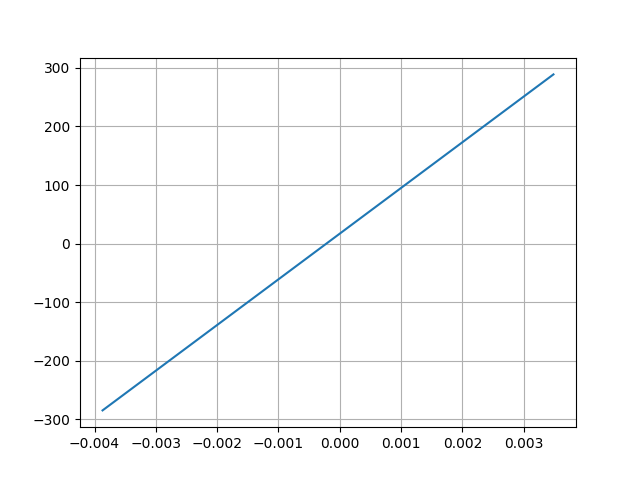

Source data for this figure (header and first rows):
Desplacment, Force
0.003487, 288.8
-0.003869, -284.5
